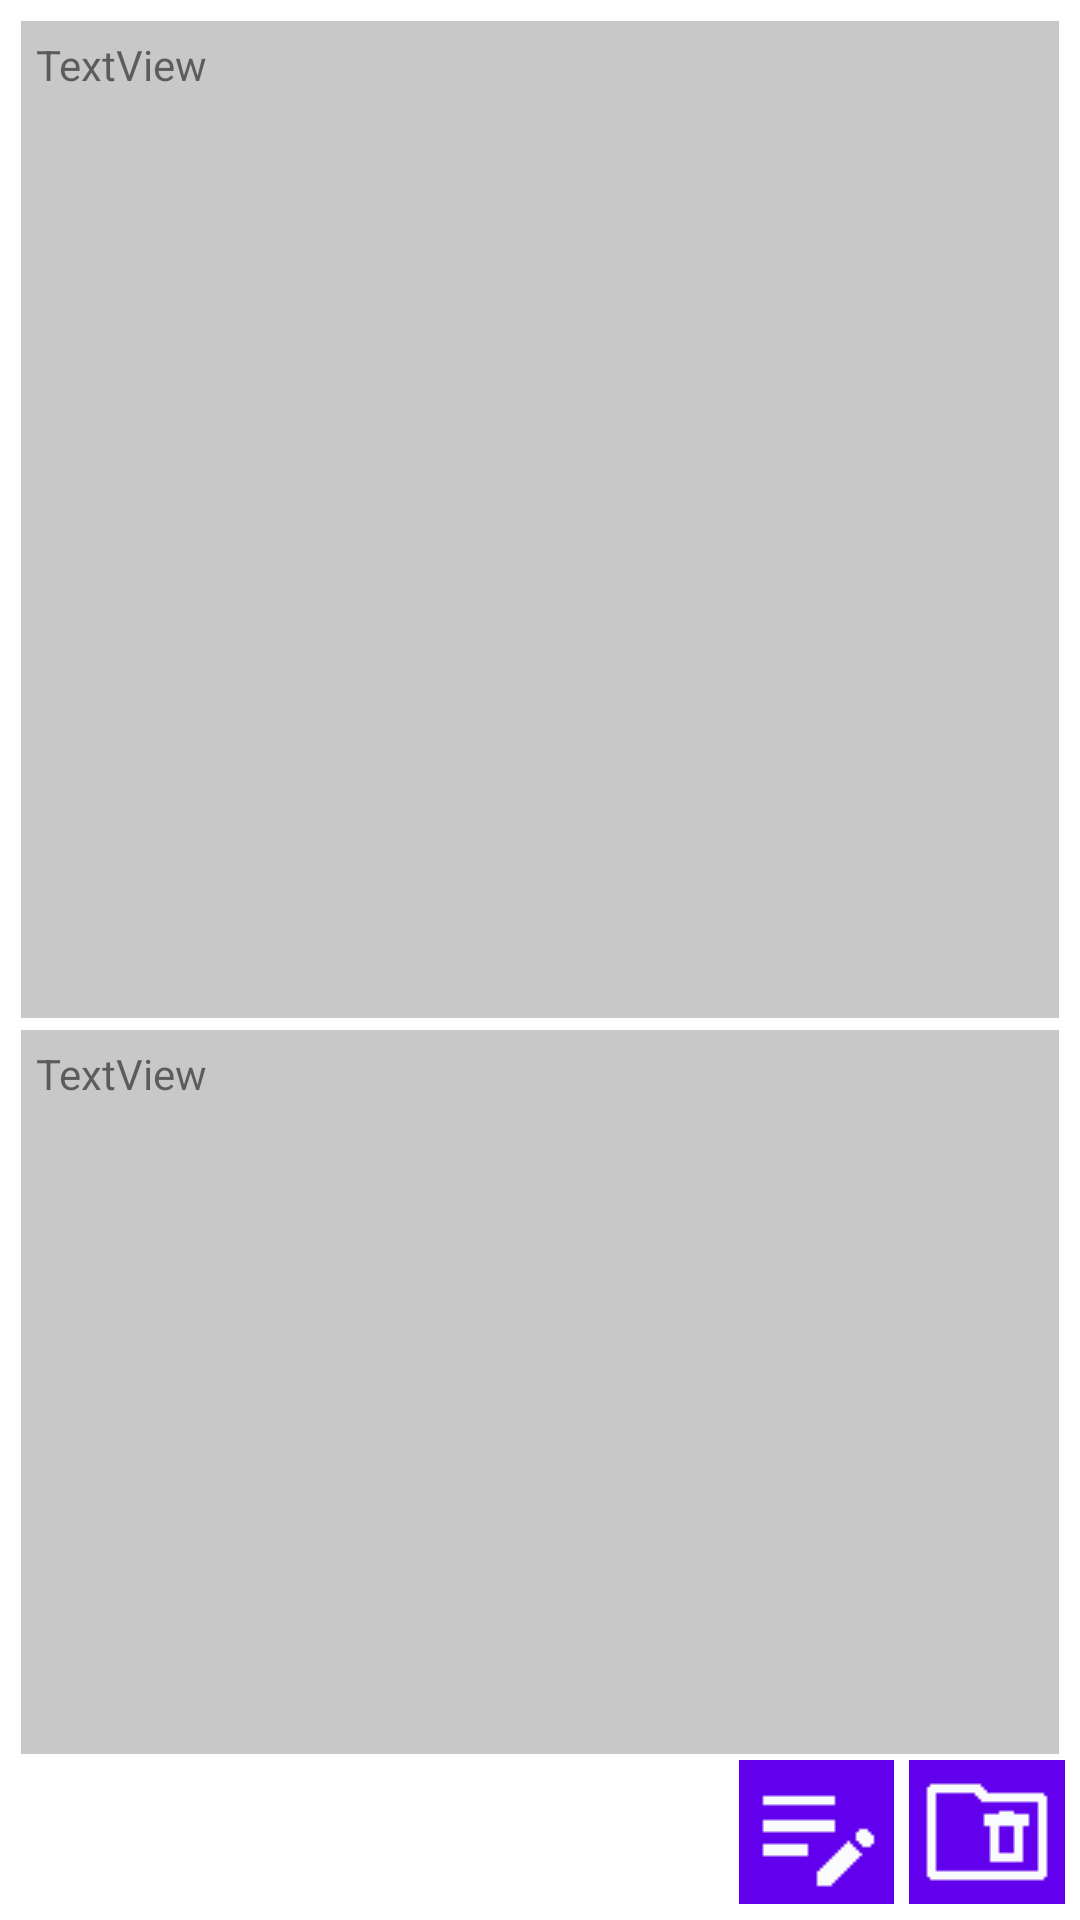

Produce the Android XML layout that renders to this screen, including the resource entries it uses.
<!-- AndroidManifest.xml: application theme Theme.EzapiyaDigitalEducation -->
<!-- res/layout/chapterrecyclerlayout.xml -->
<?xml version="1.0" encoding="utf-8"?>
<LinearLayout xmlns:android="http://schemas.android.com/apk/res/android"
    xmlns:app="http://schemas.android.com/apk/res-auto"
    android:layout_width="match_parent"
    android:layout_height="wrap_content"
    android:layout_margin="5dp"
    android:background="@drawable/border"
    android:orientation="vertical"
    android:padding="5dp">

    <TextView
        android:id="@+id/txtsubjectName"
        android:layout_width="match_parent"
        android:layout_height="wrap_content"
        android:layout_margin="2dp"
        android:layout_weight="1"
        android:background="@color/cardview_shadow_start_color"
        android:padding="5dp"
        android:text="TextView" />

    <TextView
        android:id="@+id/txtchapterName"
        android:layout_width="match_parent"
        android:layout_height="wrap_content"
        android:layout_gravity="center|center_horizontal"
        android:layout_margin="2dp"
        android:layout_weight="0.70"
        android:background="@color/cardview_shadow_start_color"
        android:padding="5dp"
        android:text="TextView" />

    <LinearLayout
        android:layout_width="match_parent"
        android:layout_height="wrap_content"
        android:layout_gravity="right"
        android:gravity="right|center_horizontal"
        android:orientation="horizontal">

        <LinearLayout
            android:layout_width="0dp"
            android:layout_height="match_parent"
            android:layout_weight="0.70"
            android:orientation="vertical">

        </LinearLayout>

        <ImageButton
            android:id="@+id/btnedit"
            android:layout_width="0dp"
            android:layout_height="wrap_content"
            android:layout_marginRight="5dp"
            android:layout_weight="0.15"
            android:background="@color/purple_500"
            app:srcCompat="@drawable/edit" />

        <ImageButton
            android:id="@+id/btndelete"
            android:layout_width="0dp"
            android:layout_height="wrap_content"
            android:layout_weight="0.15"
            android:background="@color/purple_500"
            app:srcCompat="@drawable/delete" />

    </LinearLayout>

</LinearLayout>
<!-- resources referenced by this layout -->
<resources>
  <!-- drawable delete: png bitmap (drawable-v24, 488 bytes) -->
  <!-- drawable edit: png bitmap (drawable-v24, 561 bytes) -->
  <style name="Theme.EzapiyaDigitalEducation" parent="Theme.MaterialComponents.DayNight.DarkActionBar">
          
          <item name="colorPrimary">@color/purple_500</item>
          <item name="colorPrimaryVariant">@color/purple_700</item>
          <item name="colorOnPrimary">@color/white</item>
          
          <item name="colorSecondary">@color/teal_200</item>
          <item name="colorSecondaryVariant">@color/teal_700</item>
          <item name="colorOnSecondary">@color/black</item>
          
          <item name="android:statusBarColor" tools:targetApi="l">?attr/colorPrimaryVariant</item>
          
      </style>
  <!-- not gathered from this repository: default colours our renderer supplied (Android Studio template values) -->
  <color name="purple_500">#FF6200EE</color>
  <color name="purple_700">#FF3700B3</color>
  <color name="teal_200">#FF03DAC5</color>
  <color name="teal_700">#FF018786</color>
  <color name="black">#FF000000</color>
  <color name="white">#FFFFFFFF</color>
</resources>
